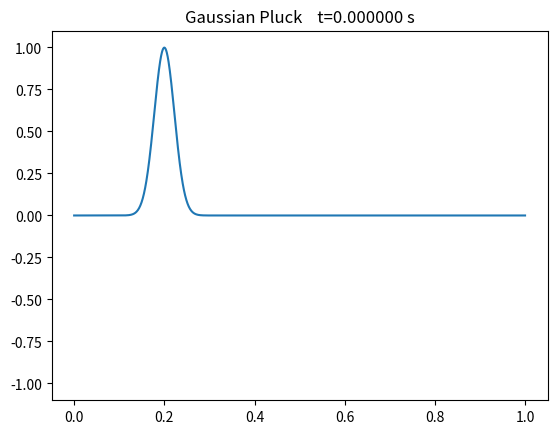

Source code (Python): (Note: this script raises an exception after producing the figure.)
#!/usr/bin/env python

# [redacted]
import numpy as np
import matplotlib.pyplot as plt

#Parameters
c = 300
dx = 0.01
dt = dx/c

r = c*(dt/dx)

#Set initial string profile
L = 1                      #String Length (meters)
M = 1500                    #Number of spatial subdivisions
x = np.linspace(0,L,M)      #Positions across string length
x0 = 0.2                   #Pluck Center
k = 1000					#Parameter that opens or contracts Gaussian Pluck
y0 = np.exp(-k*(x-x0)**2)	#Initial Profile of String (A Gaussian) 


#Create 2D Array to fill in with string profiles
y = np.zeros([3,np.size(x)])     #Three rows of spatial values

y[0,] = y0
y[1,] = y0

#Set endpoints specifically to zero

y[0,0] = y0[0]
y[0,-1] = y0[-1]
y[1,0] = y0[0]
y[1,-1] = y0[-1]
y[2,0] = y0[0]
y[2,-1] = y0[-1]

N = 11000                     #Total time steps

image_num = 0
for n in range(0,N) : 
    for i in range(1,M-1): #Stops at i =  M - 2 (998), y = 0 at i = 0 and i = M - 1

        y[2,i] = 2*(1-r**2)*y[1,i] - y[0,i] + r**2*(y[1,i+1] + y[1,i-1])
    
    if n % 100 == 0:
        # create filename
        filename = './OUTPUT/imageBENCH_%06i.png' % image_num
        # iterate image_num
        image_num += 1
        #save pictures at different times
        plt.plot(x,y[2,])
        secs = '%.6f'%(n*dt)
        plt.title('Gaussian Pluck    t='+secs+' s')
        plt.ylim(-1.1,1.1)
        # plt.draw()
        # plt.pause(1E-10)
        plt.savefig(filename)
        plt.clf()

    #Delete n=0; shift n=1->n=0 and n=2->n=1
    y[0,] = y[1,]
    y[1,] = y[2,]

    
